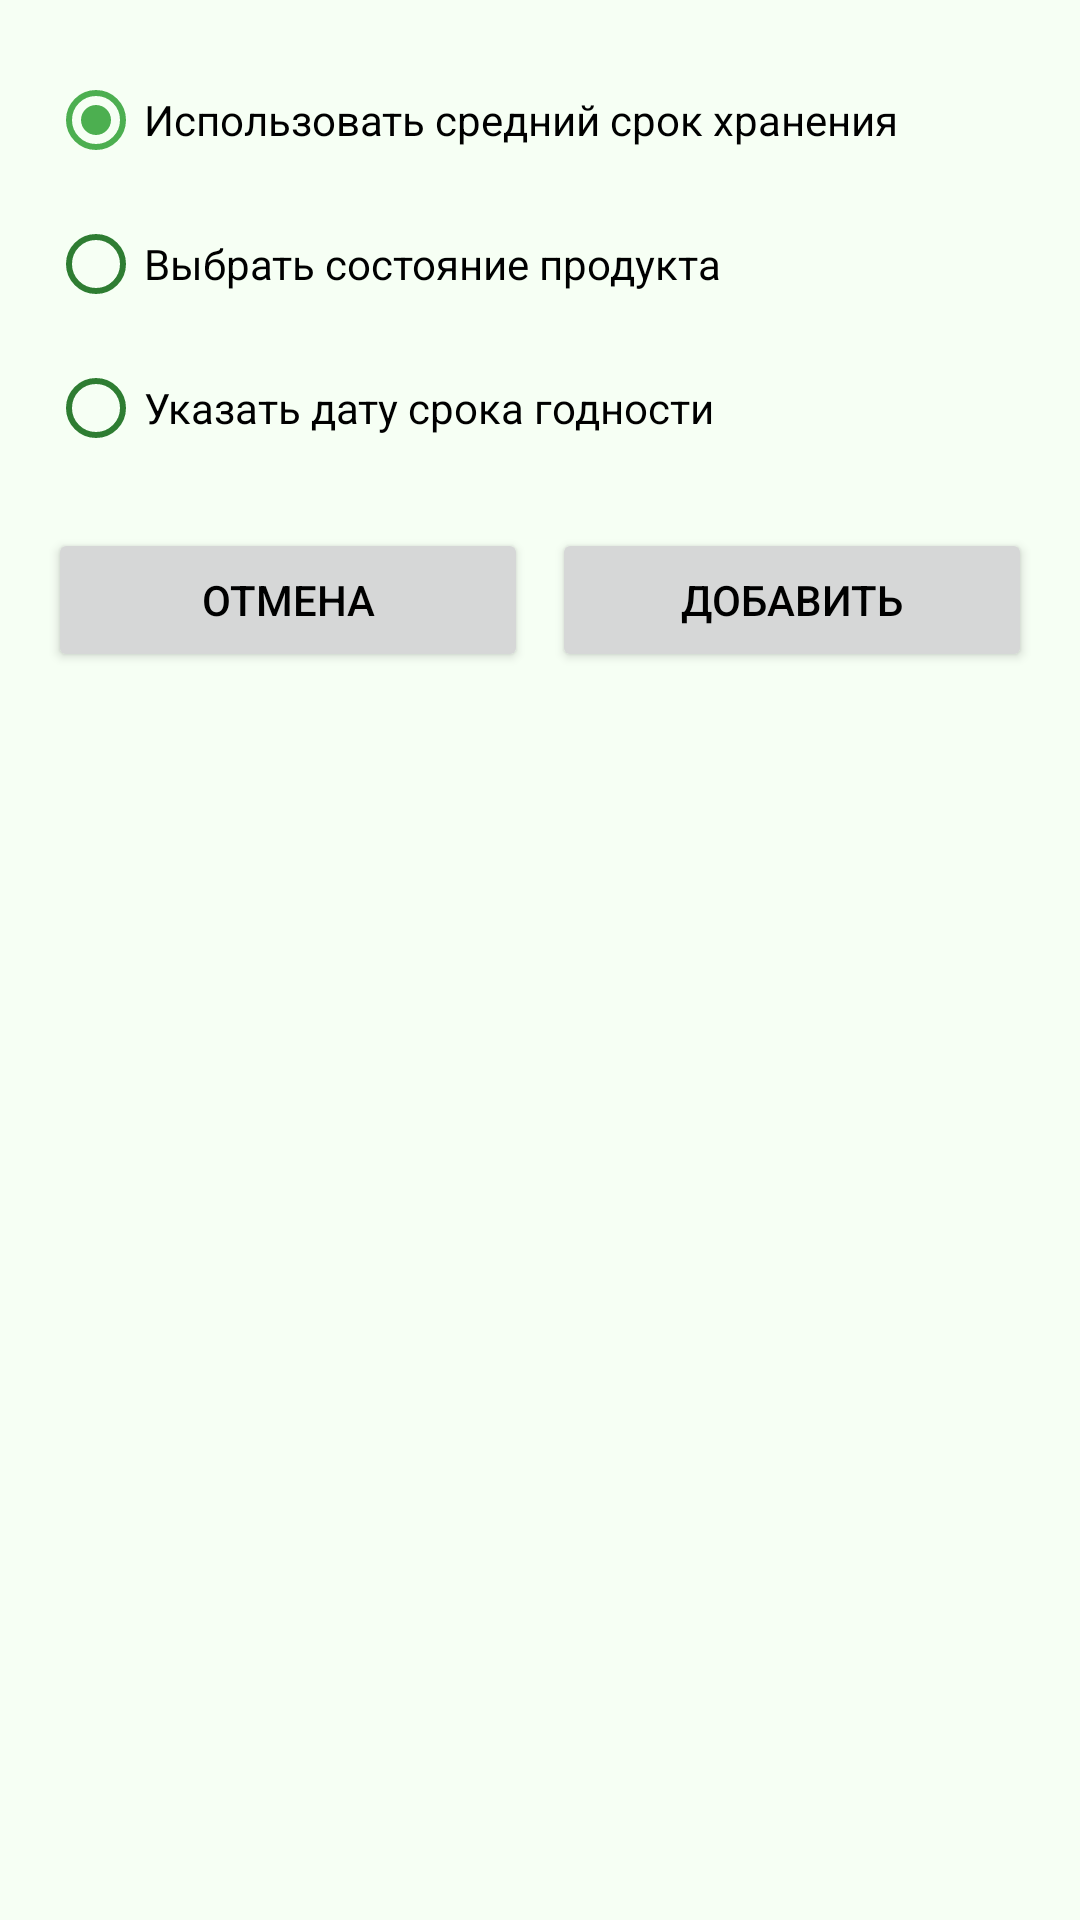

The Android layout XML behind this screen, and the referenced resources:
<!-- AndroidManifest.xml: application theme AppTheme -->
<!-- res/layout/dialog_freshness_check.xml -->
<?xml version="1.0" encoding="utf-8"?>
<LinearLayout xmlns:android="http://schemas.android.com/apk/res/android"
    android:layout_width="match_parent"
    android:layout_height="wrap_content"
    android:orientation="vertical"
    android:padding="16dp">

    <RadioGroup
        android:id="@+id/rgExpiryChoice"
        android:layout_width="match_parent"
        android:layout_height="wrap_content"
        android:orientation="vertical">

        <RadioButton
            android:id="@+id/rbFreshnessDefault"
            android:layout_width="wrap_content"
            android:layout_height="wrap_content"
            android:checked="true"
            android:text="Использовать средний срок хранения" />

        <RadioButton
            android:id="@+id/rbFreshnessState"
            android:layout_width="wrap_content"
            android:layout_height="wrap_content"
            android:checked="false"
            android:text="Выбрать состояние продукта" />

        <RadioButton
            android:id="@+id/rbManualDate"
            android:layout_width="wrap_content"
            android:layout_height="wrap_content"
            android:text="Указать дату срока годности" />
    </RadioGroup>

    <LinearLayout
        android:id="@+id/layoutFreshnessStates"
        android:layout_width="match_parent"
        android:layout_height="wrap_content"
        android:orientation="vertical"
        android:layout_marginTop="8dp"
        android:visibility="gone">

        <Spinner
            android:id="@+id/spinnerFreshnessStates"
            android:layout_width="match_parent"
            android:layout_height="wrap_content" />
    </LinearLayout>

    <LinearLayout
        android:id="@+id/layoutManualDate"
        android:layout_width="match_parent"
        android:layout_height="wrap_content"
        android:orientation="vertical"
        android:layout_marginTop="8dp"
        android:visibility="gone">

        <EditText
            android:id="@+id/etExpiryDate"
            android:layout_width="match_parent"
            android:layout_height="wrap_content"
            android:hint="Выберите дату"
            android:focusable="false"
            android:clickable="true"/>
    </LinearLayout>

    <LinearLayout
        android:layout_width="match_parent"
        android:layout_height="wrap_content"
        android:orientation="horizontal"
        android:layout_marginTop="16dp">

        <Button
            android:id="@+id/btnCancel"
            android:layout_width="0dp"
            android:layout_height="wrap_content"
            android:layout_marginEnd="4dp"
            android:layout_weight="1"
            android:text="Отмена"
            android:textColor="@color/button_dialog" />

        <Button
            android:id="@+id/btnConfirm"
            android:layout_width="0dp"
            android:layout_height="wrap_content"
            android:textColor="@color/button_dialog"
            android:layout_weight="1"
            android:layout_marginStart="4dp"
            android:text="Добавить" />
    </LinearLayout>
</LinearLayout>
<!-- resources referenced by this layout -->
<resources>
  <color name="button_dialog">#000000</color>
  <style name="AppTheme" parent="Theme.MaterialComponents.DayNight.NoActionBar">
          item&gt;
          <item name="android:background">@color/background_color</item>
          <item name="android:windowBackground">@color/background_color</item>
          <item name="colorPrimary">@color/button_background</item>
          <item name="colorPrimaryVariant">@color/button_background_secondary</item>
          <item name="colorOnPrimary">@color/button_text</item>
          <item name="colorSecondary">@color/button_background_secondary</item>
          <item name="colorOnSecondary">@color/button_text</item>
          <item name="android:textColorPrimary">@color/primary_text</item>
          <item name="android:textColorSecondary">@color/secondary_text</item>
          <item name="colorSurface">@color/surface_color</item>
          <item name="colorOnSurface">@color/primary_text</item>
  
          
          <item name="colorPrimaryContainer">@color/list_item_background</item>
          <item name="android:statusBarColor">@color/black</item>
          <item name="colorOnPrimaryContainer">@color/list_item_text</item>
          <item name="colorSecondaryContainer">@color/notification_background</item>
          <item name="colorOnSecondaryContainer">@color/notification_text</item>
          <item name="colorSurfaceVariant">@color/surface_color</item>
          <item name="colorOnSurfaceVariant">@color/secondary_text</item>
          <item name="buttonBarButtonStyle">@style/DialogButton</item>
  
          
          <item name="colorControlActivated">@color/switch_thumb_on</item>
          <item name="android:colorForeground">@color/gray</item>
      </style>
  <color name="background_color">#F6FFF4</color>
  <color name="button_background">#A9E1D1</color>
  <color name="button_background_secondary">#9DD8C7</color>
  <color name="button_text">#FFFFFF</color>
  <color name="primary_text">#000000</color>
  <color name="secondary_text">#2E7D32</color>
  <color name="surface_color">#E8F5E9</color>
  <color name="list_item_background">#A7EBC9</color>
  <color name="black">#FF000000</color>
  <color name="list_item_text">#000000</color>
  <color name="notification_background">#E8F5E9</color>
  <color name="notification_text">#5E5E5E</color>
  <style name="DialogButton" parent="Widget.MaterialComponents.Button.TextButton.Dialog">
          <item name="android:textColor">@color/list_item_text</item>
      </style>
  <color name="switch_thumb_on">#4CAF50</color>
  <color name="gray">#78909C</color>
</resources>
